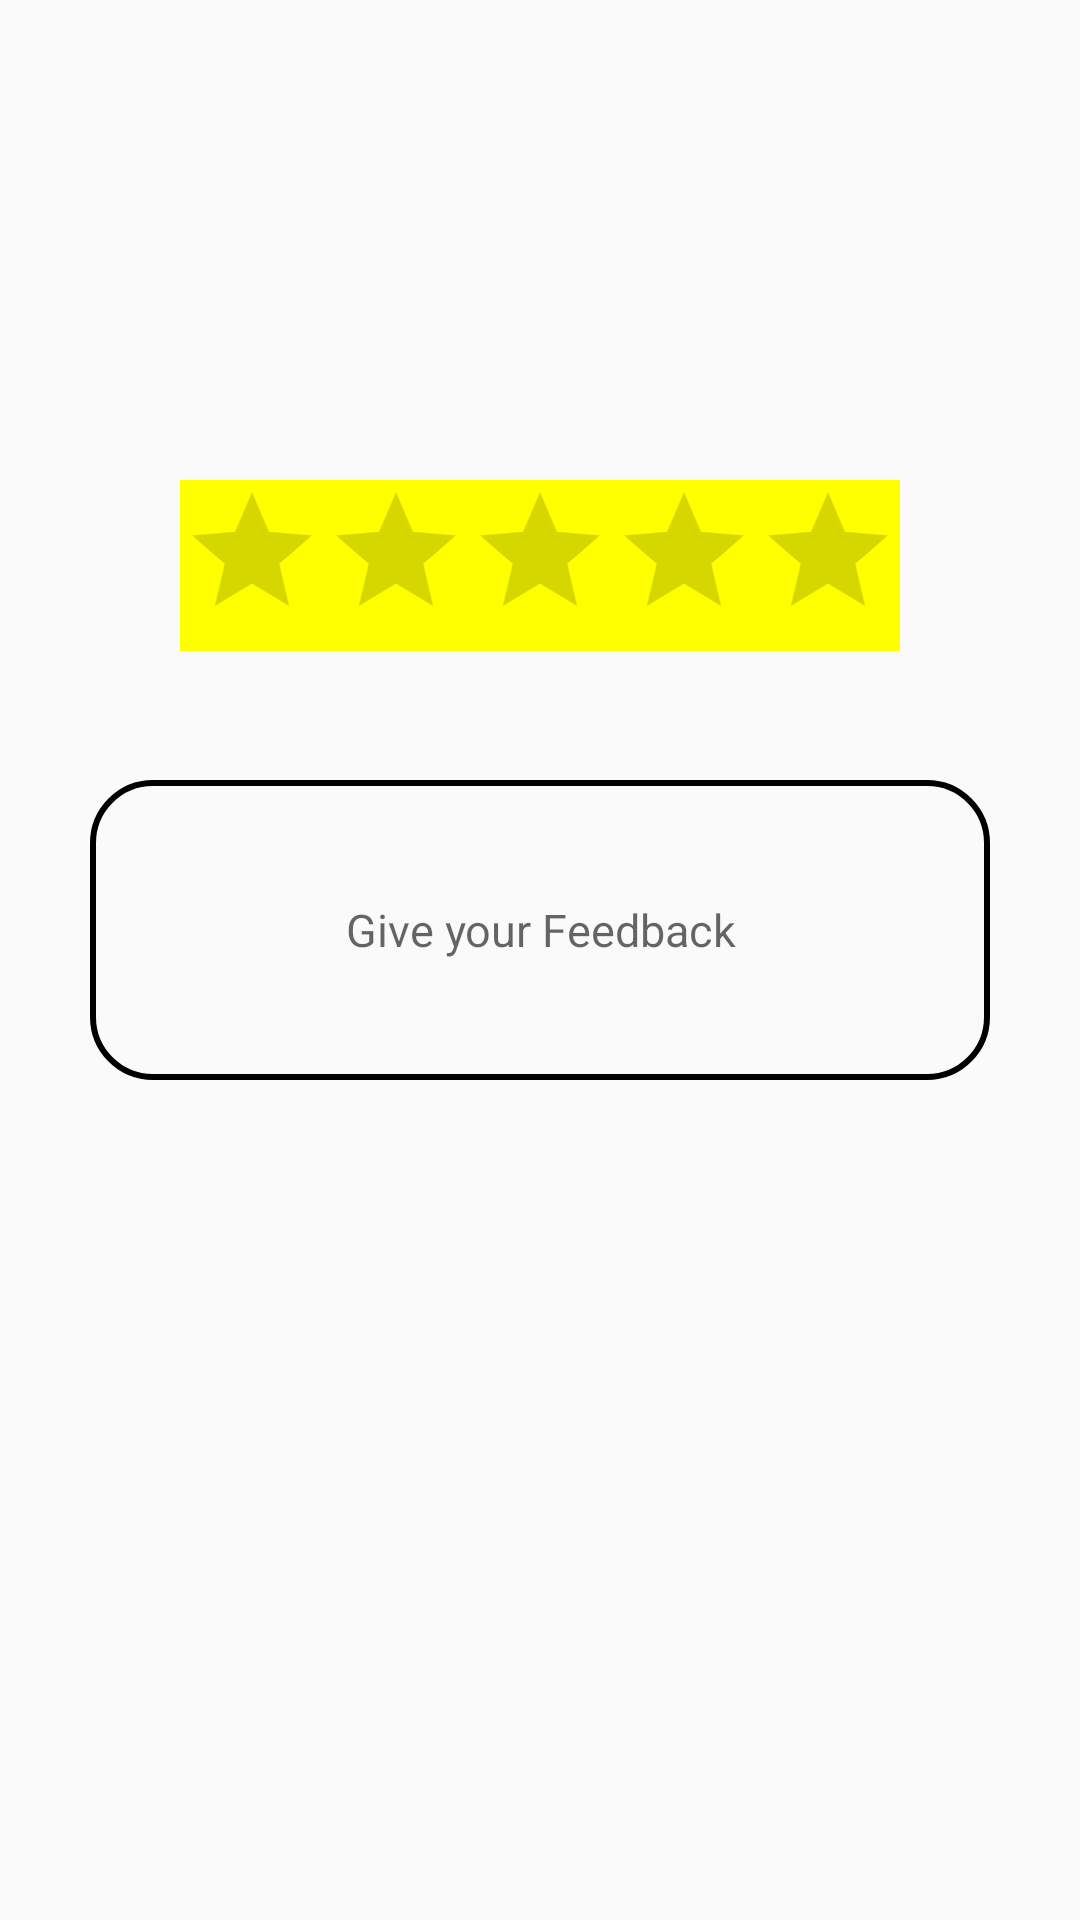

The Android layout XML behind this screen, and the referenced resources:
<!-- AndroidManifest.xml: application theme AppTheme -->
<!-- res/layout/activity_feedback.xml -->
<?xml version="1.0" encoding="utf-8"?>
<FrameLayout xmlns:android="http://schemas.android.com/apk/res/android"
    xmlns:tools="http://schemas.android.com/tools"
    android:layout_width="match_parent"
    android:layout_height="match_parent"
    tools:context=".ProgramRegistration.Feedback">

    <RelativeLayout
        android:layout_width="match_parent"
        android:layout_margin="10dp"
        android:layout_height="match_parent"
        tools:ignore="UselessParent">

        <RatingBar
            android:id="@+id/rbFeedbackRBar"
            android:layout_width="wrap_content"
            android:layout_height="wrap_content"
            android:max="5"
            android:layout_marginTop="150dp"
            android:layout_centerHorizontal="true"
            android:background="@color/yellow"
            />
        <EditText
            android:id="@+id/etFeedback"
            android:layout_width="300dp"
            android:layout_height="100dp"
            android:layout_centerHorizontal="true"
            android:layout_marginTop="250dp"
            android:hint="@string/give_your_feedback"
            android:inputType="textMultiLine"
            android:textSize="15sp"
            android:textColor="@color/colorBlack"
            android:textAlignment="center"
            android:background="@drawable/rectangle_curved_black"
            android:gravity="center"
            tools:ignore="Autofill,TextFields" />
    </RelativeLayout>

</FrameLayout>
<!-- resources referenced by this layout -->
<resources>
  <color name="colorBlack">#000000</color>
  <color name="yellow">#FFFF00</color>
  <!-- drawable rectangle_curved_black (drawable) -->
  <?xml version="1.0" encoding="utf-8"?>
  <shape xmlns:android="http://schemas.android.com/apk/res/android"
      android:shape="rectangle"
      >
      <corners android:radius="20dp"/>
  
      <stroke android:width="2dp"/>
  
  
  </shape>
  <string name="give_your_feedback">Give your Feedback</string>
  <style name="AppTheme" parent="Theme.AppCompat.Light.DarkActionBar">
          
          <item name="colorPrimary">@color/colorPrimary</item>
          <item name="colorPrimaryDark">@color/colorPrimaryDark</item>
          <item name="colorAccent">@color/colorAccent</item>
          <item name="android:windowDisablePreview">true</item>
      </style>
  <color name="colorPrimary">#008577</color>
  <color name="colorPrimaryDark">#00574B</color>
  <color name="colorAccent">#D81B60</color>
</resources>
